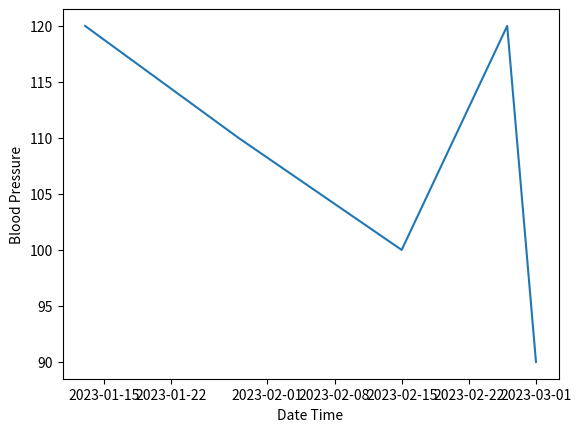

Reproduce this figure in Python. (Note: this script raises an exception after producing the figure.)
#This is the plotting script

import matplotlib.pyplot as plt
import pandas as pd

date_time = ["2023-01-13","2023-01-29","2023-02-15","2023-02-26","2023-03-01"]
blood_pressure = [120, 110, 100, 120, 90]

date_time = pd.to_datetime(date_time)

df = pd.DataFrame(blood_pressure, date_time)

plt.plot(df)
plt.xlabel("Date Time")
plt.ylabel("Blood Pressure")
plt.savefig('Health_app_folder/plots/plot.png')


